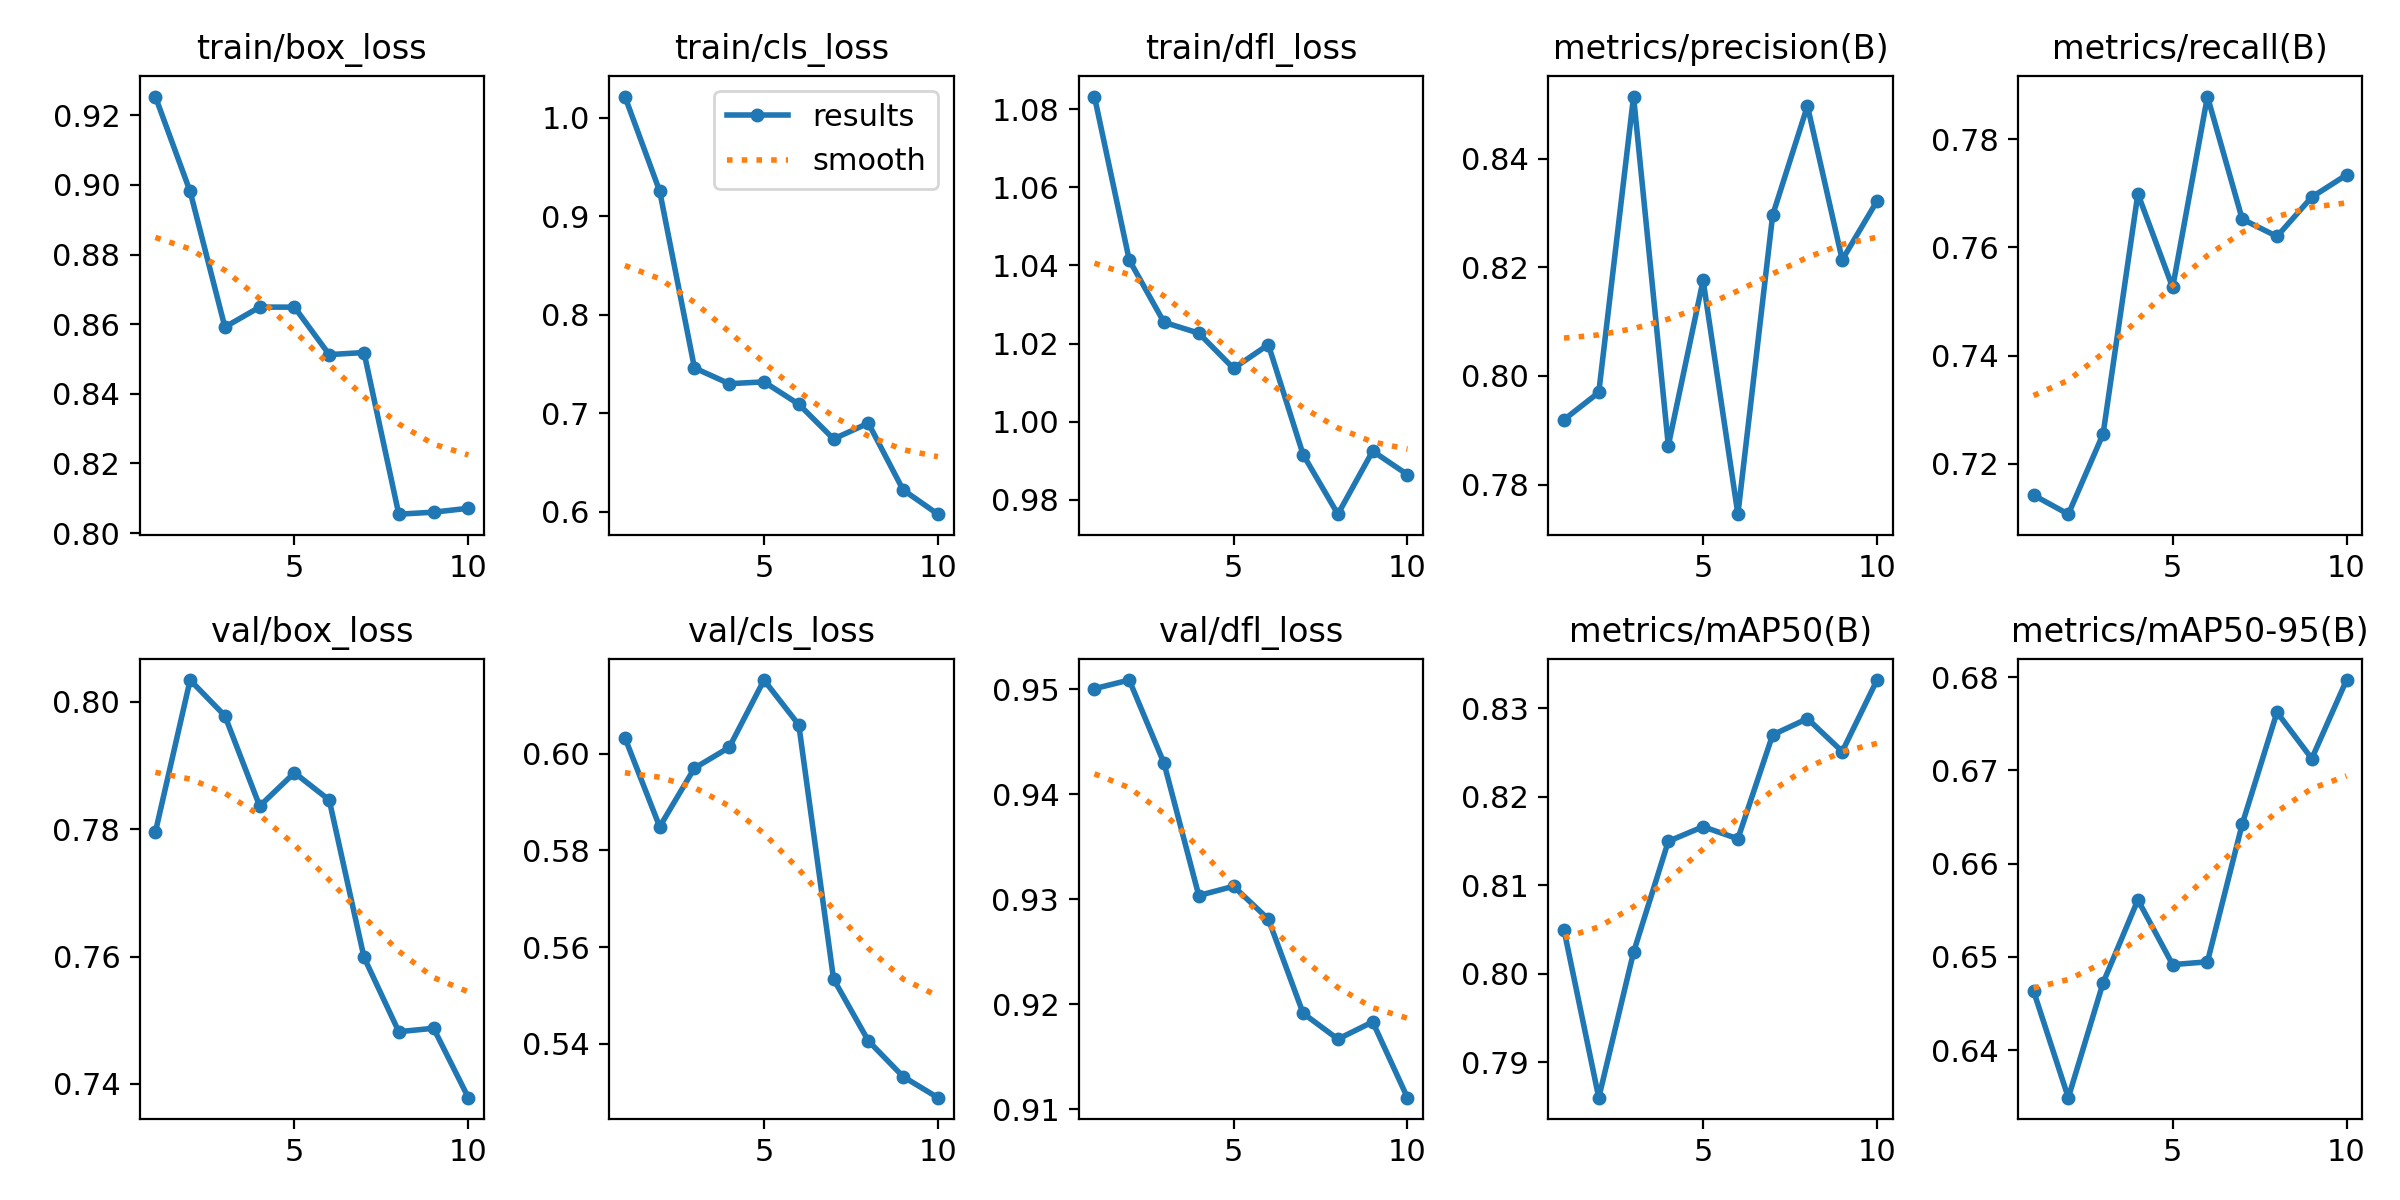

The file beside this chart, header and first rows:
epoch, time, train/box_loss, train/cls_loss, train/dfl_loss, metrics/precision(B), metrics/recall(B), metrics/mAP50(B), metrics/mAP50-95(B), val/box_loss, val/cls_loss, val/dfl_loss, lr/pg0, lr/pg1, lr/pg2
1, 12.64, 0.9254, 1.022, 1.083, 0.792, 0.7142, 0.805, 0.6463, 0.7795, 0.6033, 0.9501, 3.87442e-05, 3.87442e-05, 3.87442e-05
2, 20.56, 0.8981, 0.9256, 1.041, 0.797, 0.7107, 0.786, 0.6349, 0.8034, 0.5849, 0.9509, 7.06482e-05, 7.06482e-05, 7.06482e-05
3, 28.29, 0.8592, 0.7461, 1.025, 0.8515, 0.7255, 0.8024, 0.6472, 0.7978, 0.597, 0.943, 9.46982e-05, 9.46982e-05, 9.46982e-05
4, 36.2, 0.8649, 0.7301, 1.023, 0.7872, 0.7699, 0.815, 0.6561, 0.7836, 0.6013, 0.9304, 8.3657e-05, 8.3657e-05, 8.3657e-05
5, 44.34, 0.8649, 0.732, 1.014, 0.8176, 0.7526, 0.8166, 0.6492, 0.7889, 0.6152, 0.9312, 7.1876e-05, 7.1876e-05, 7.1876e-05
6, 52.3, 0.8513, 0.7093, 1.02, 0.7745, 0.7879, 0.8153, 0.6495, 0.7846, 0.6059, 0.9281, 6.0095e-05, 6.0095e-05, 6.0095e-05
7, 60.15, 0.8519, 0.674, 0.9916, 0.8296, 0.7652, 0.827, 0.6642, 0.7599, 0.5534, 0.9191, 4.8314e-05, 4.8314e-05, 4.8314e-05
8, 68.1, 0.8054, 0.69, 0.9763, 0.8497, 0.762, 0.8288, 0.6762, 0.7482, 0.5406, 0.9167, 3.6533e-05, 3.6533e-05, 3.6533e-05
9, 75.97, 0.806, 0.6223, 0.9925, 0.8214, 0.7693, 0.8251, 0.6713, 0.7487, 0.5332, 0.9183, 2.4752e-05, 2.4752e-05, 2.4752e-05
10, 83.89, 0.8071, 0.5977, 0.9865, 0.8322, 0.7734, 0.8332, 0.6797, 0.7378, 0.5289, 0.9111, 1.2971e-05, 1.2971e-05, 1.2971e-05
